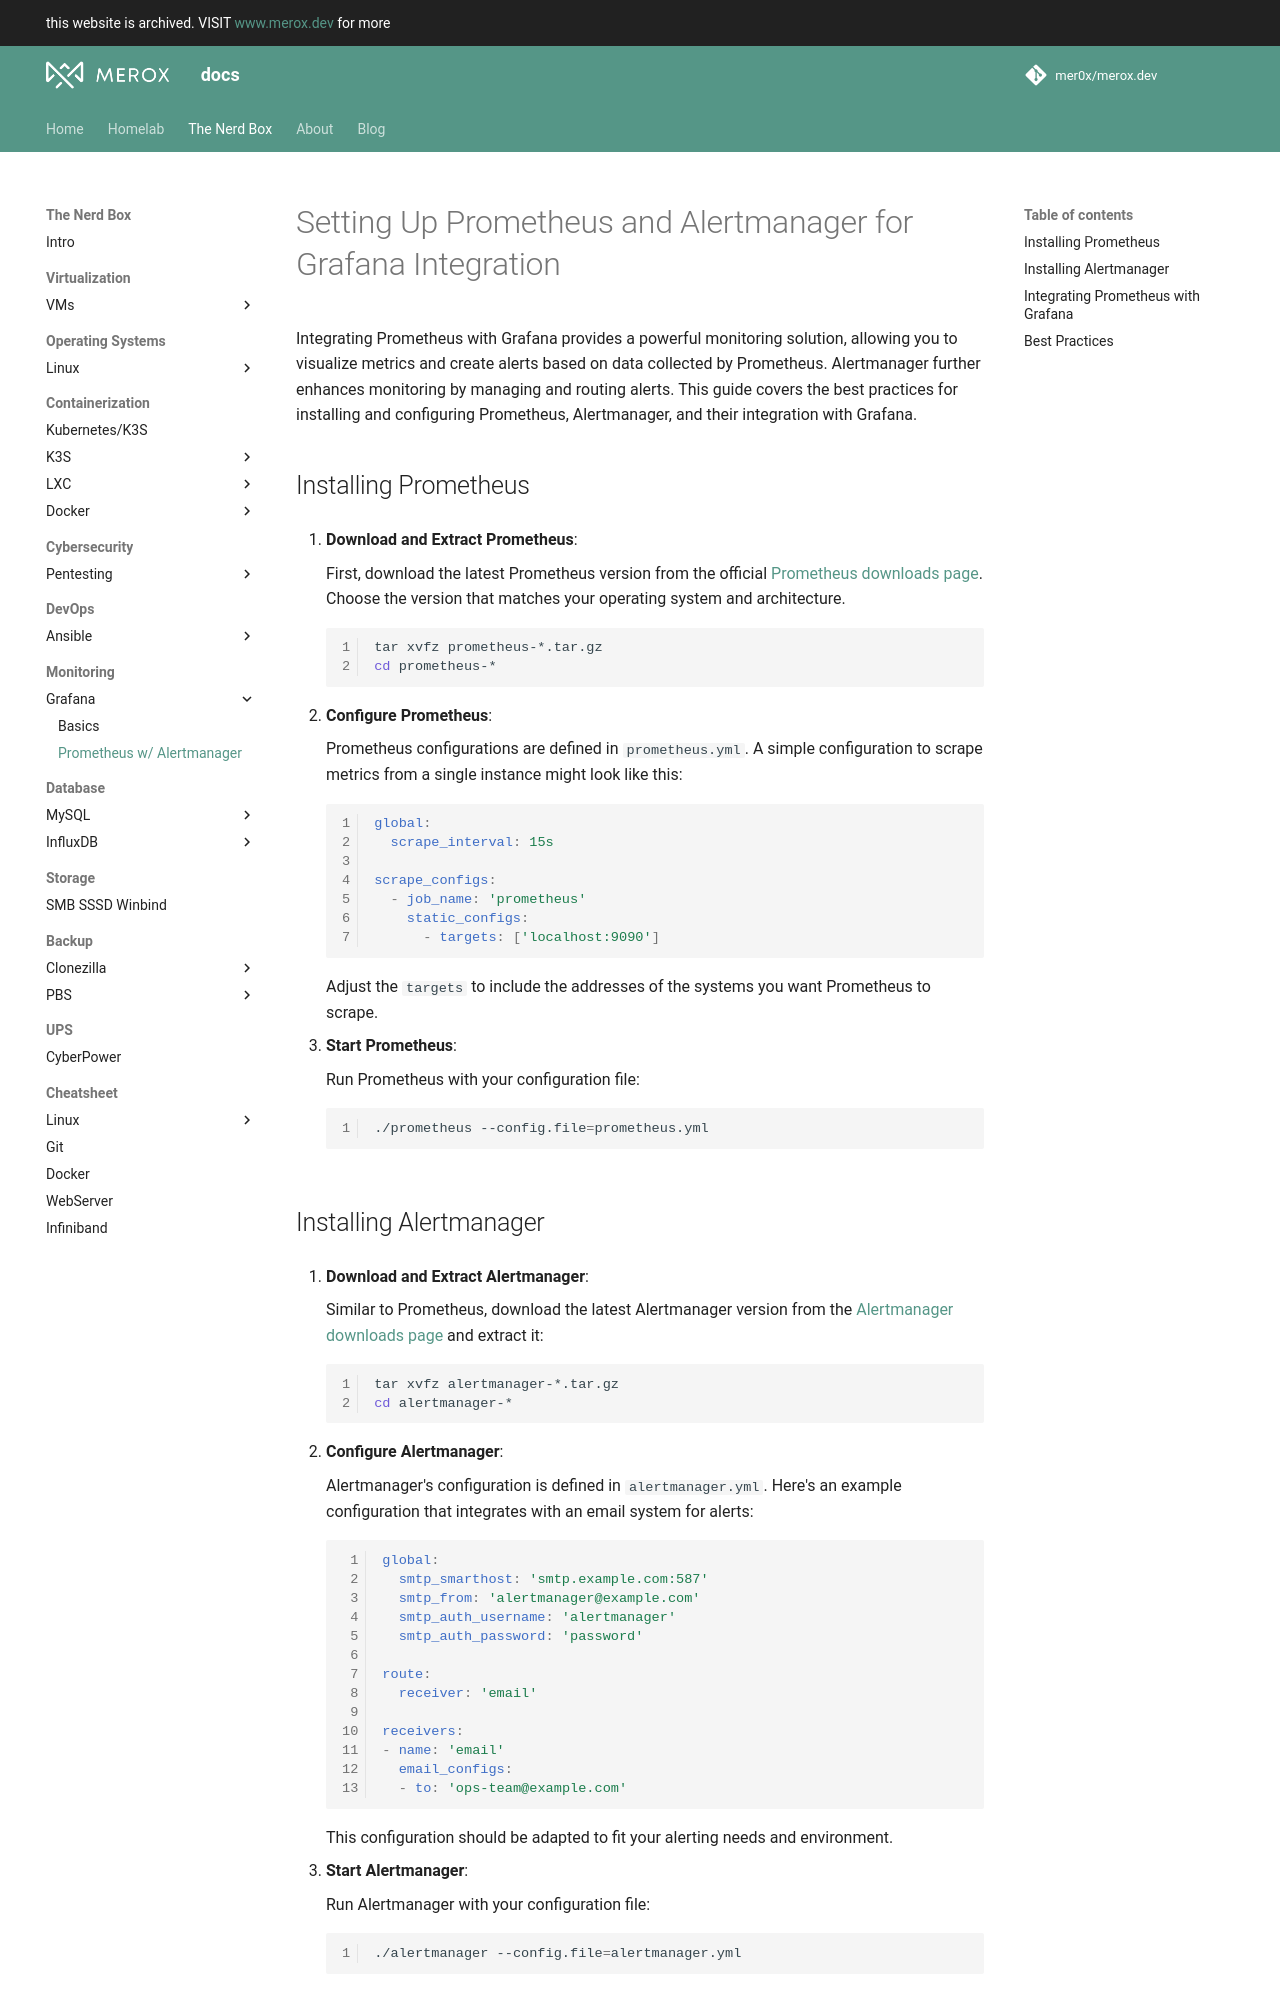

repository: mer0x/docs.merox.dev · page: operations/monitoring/grafana/prometheus-alertmanager/index.html · generator: mkdocs

# Setting Up Prometheus and Alertmanager for Grafana Integration

Integrating Prometheus with Grafana provides a powerful monitoring solution, allowing you to visualize metrics and create alerts based on data collected by Prometheus. Alertmanager further enhances monitoring by managing and routing alerts. This guide covers the best practices for installing and configuring Prometheus, Alertmanager, and their integration with Grafana.

## Installing Prometheus

1. **Download and Extract Prometheus**:

    First, download the latest Prometheus version from the official [Prometheus downloads page](https://prometheus.io/download/#prometheus). Choose the version that matches your operating system and architecture.

    ```bash linenums="1"
    tar xvfz prometheus-*.tar.gz
    cd prometheus-*
    ```

2. **Configure Prometheus**:

    Prometheus configurations are defined in `prometheus.yml`. A simple configuration to scrape metrics from a single instance might look like this:

    ```yaml linenums="1"
    global:
      scrape_interval: 15s

    scrape_configs:
      - job_name: 'prometheus'
        static_configs:
          - targets: ['localhost:9090']
    ```

    Adjust the `targets` to include the addresses of the systems you want Prometheus to scrape.

3. **Start Prometheus**:

    Run Prometheus with your configuration file:

    ```bash linenums="1"
    ./prometheus --config.file=prometheus.yml
    ```

## Installing Alertmanager

1. **Download and Extract Alertmanager**:

    Similar to Prometheus, download the latest Alertmanager version from the [Alertmanager downloads page](https://prometheus.io/download/#alertmanager) and extract it:

    ```bash linenums="1"
    tar xvfz alertmanager-*.tar.gz
    cd alertmanager-*
    ```

2. **Configure Alertmanager**:

    Alertmanager's configuration is defined in `alertmanager.yml`. Here's an example configuration that integrates with an email system for alerts:

    ```yaml linenums="1"
    global:
      smtp_smarthost: 'smtp.example.com:587'
      smtp_from: 'alertmanager@example.com'
      smtp_auth_username: 'alertmanager'
      smtp_auth_password: 'password'

    route:
      receiver: 'email'

    receivers:
    - name: 'email'
      email_configs:
      - to: 'ops-team@example.com'
    ```

    This configuration should be adapted to fit your alerting needs and environment.

3. **Start Alertmanager**:

    Run Alertmanager with your configuration file:

    ```bash linenums="1"
    ./alertmanager --config.file=alertmanager.yml
    ```
